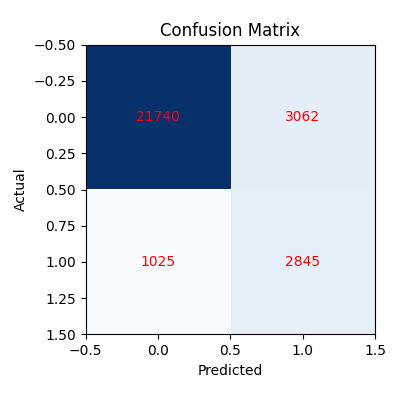

Source data for this figure (header and first rows):
21740, 3062
1025, 2845
